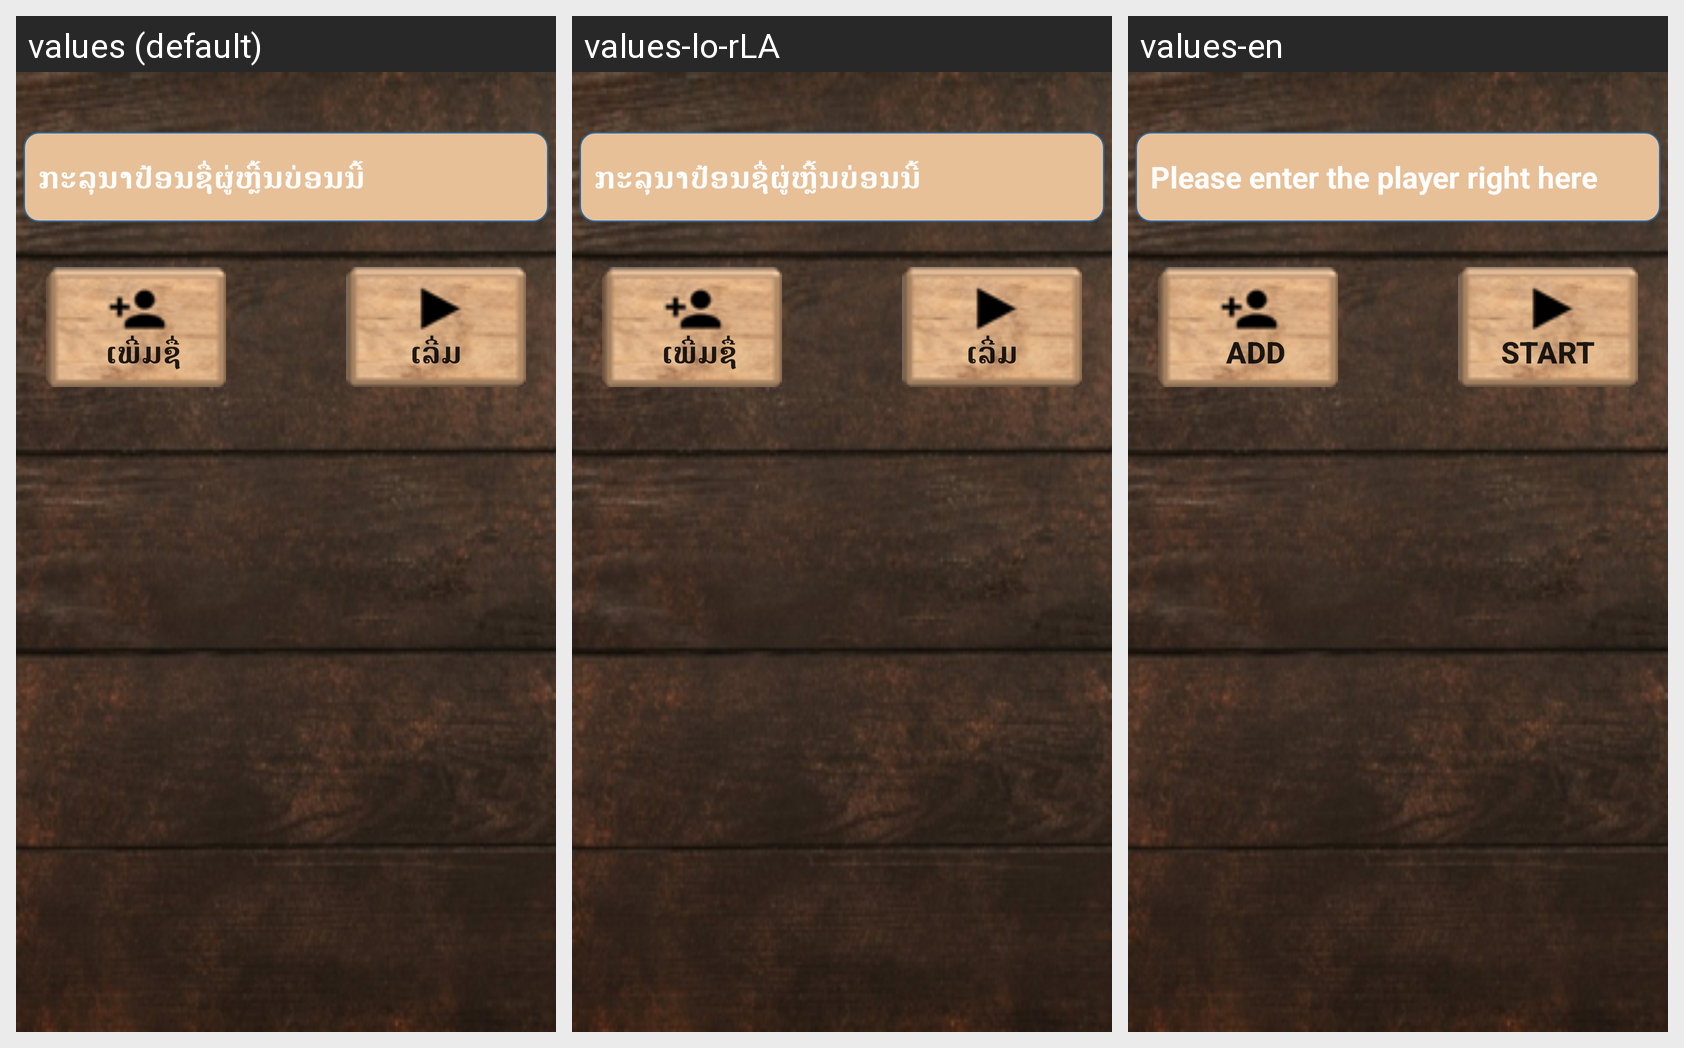

For this localized Android screen grid, give each drawn string resource with its value in every locale shown.
Android screen res/layout/activity_user__player__lucky__game.xml rendered under 3 locales, left to right: values (default), values-lo-rLA, values-en. Device: Nexus 5 (rendered at 1080×1920; each locale shown at half size, 540×960, under a caption strip naming it); theme AppTheme.
Strings drawn on this screen, with the default value and each locale's value (text and hints the layout hard-codes, and strings that could not be matched under every locale, appear in the picture but are not listed):

placeholder_edit_name_hompage
  values: ກະລຸນາປ້ອນຊື່ຜູ່ຫຼີ້ນບ່ອນນີ້
  values-lo-rLA: ກະລຸນາປ້ອນຊື່ຜູ່ຫຼີ້ນບ່ອນນີ້
  values-en: Please enter the player right here

button_add_home
  values: ເພີ່ມຊື່
  values-lo-rLA: ເພີ່ມຊື່
  values-en: Add

StartGame
  values: ເລີ່ມ
  values-lo-rLA: ເລີ່ມ
  values-en: Start
